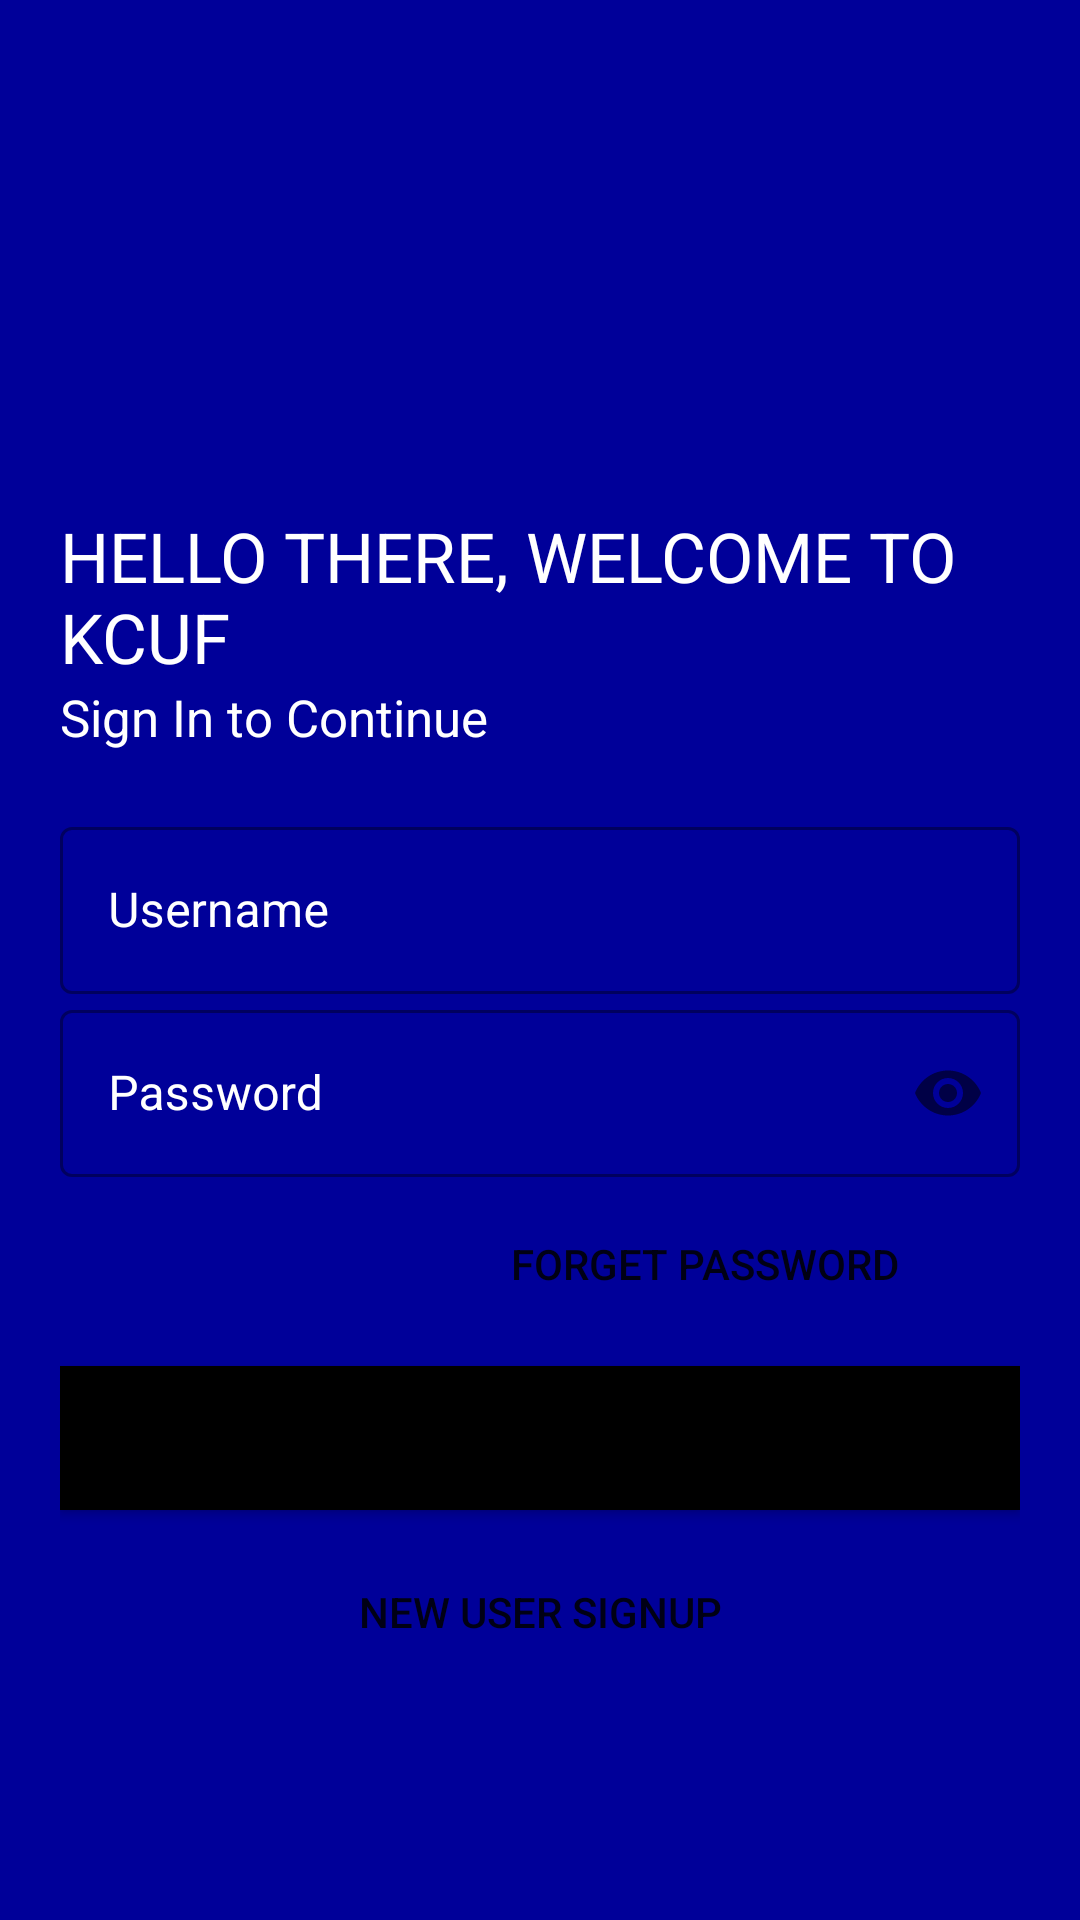

Produce the Android XML layout that renders to this screen, including the resource entries it uses.
<!-- AndroidManifest.xml: application theme Theme.Demo -->
<!-- res/layout/activity_login.xml -->
<?xml version="1.0" encoding="utf-8"?>
<LinearLayout xmlns:android="http://schemas.android.com/apk/res/android"
    xmlns:app="http://schemas.android.com/apk/res-auto"
    xmlns:tools="http://schemas.android.com/tools"
    android:layout_width="match_parent"
    android:layout_height="match_parent"
    tools:context=".Login"
    android:orientation="vertical"
    android:background="#000099"
    android:padding="20dp"
    >

    <ImageView
        android:id="@+id/logo_image"
        android:layout_width="150dp"
        android:layout_height="150dp"
        android:src="@drawable/kff"
        android:transitionName="logo_image"
        />

    <TextView
        android:id="@+id/logo_name"
        android:layout_width="wrap_content"
        android:layout_height="wrap_content"
        android:fontFamily="sans-serif"
        android:text="HELLO THERE, WELCOME TO KCUF"
        android:textSize="23sp"
        android:textColor="#fff"
        android:transitionName="logo_text"
        />

    <TextView
        android:id="@+id/slogan_name"
        android:layout_width="wrap_content"
        android:layout_height="wrap_content"
        android:fontFamily="sans-serif"
        android:text="Sign In to Continue"
        android:textSize="17sp"
        android:textColor="#fff"
        />

    <LinearLayout
        android:layout_width="match_parent"
        android:layout_height="wrap_content"
        android:layout_marginTop="20dp"
        android:layout_marginBottom="20dp"
        android:orientation="vertical">

        <com.google.android.material.textfield.TextInputLayout
            android:layout_width="match_parent"
            android:layout_height="wrap_content"
            android:id="@+id/username"
            android:hint="Username"
            android:textColorHint="#fff"
            style="@style/Widget.MaterialComponents.TextInputLayout.OutlinedBox"
            >

            <com.google.android.material.textfield.TextInputEditText
                android:layout_width="match_parent"
                android:layout_height="wrap_content"
                />


        </com.google.android.material.textfield.TextInputLayout>

        <com.google.android.material.textfield.TextInputLayout
            android:layout_width="match_parent"
            android:layout_height="wrap_content"
            android:id="@+id/password"
            android:hint="Password"
            app:passwordToggleEnabled="true"
            android:textColorHint="#fff"
            style="@style/Widget.MaterialComponents.TextInputLayout.OutlinedBox"
            >

            <com.google.android.material.textfield.TextInputEditText
                android:layout_width="match_parent"
                android:layout_height="wrap_content"
                android:inputType="textPassword"
                />


        </com.google.android.material.textfield.TextInputLayout>

        <Button
            android:layout_width="200dp"
            android:layout_height="wrap_content"
            android:background="#00000000"
            android:text="Forget Password"
            android:layout_gravity="right"
            android:layout_margin="5dp"
            />

        <Button
            android:id="@+id/dashboardLogin"
            android:layout_width="match_parent"
            android:layout_height="wrap_content"
            android:layout_marginTop="5dp"
            android:layout_marginBottom="5dp"
            android:background="#000000"

            android:text="LOGIN" />

        <Button
            android:id="@+id/signup_screen"
            android:layout_width="match_parent"
            android:layout_height="wrap_content"
            android:background="#00000000"
            android:elevation="0dp"
            android:text="NEW USER SignUp"
            android:layout_gravity="right"
            android:layout_margin="5dp"
            />


    </LinearLayout>


</LinearLayout>
<!-- resources referenced by this layout -->
<resources>
  <style name="Theme.Demo" parent="Theme.MaterialComponents.DayNight.NoActionBar">
          
          <item name="colorPrimary">@color/purple_500</item>
          <item name="colorPrimaryVariant">@color/purple_700</item>
          <item name="colorOnPrimary">@color/white</item>
          
          <item name="colorSecondary">@color/teal_200</item>
          <item name="colorSecondaryVariant">@color/teal_700</item>
          <item name="colorOnSecondary">@color/black</item>
          
          <item name="android:statusBarColor" tools:targetApi="l">?attr/colorPrimaryVariant</item>
          
  
      </style>
  <!-- not gathered from this repository: default colours our renderer supplied (Android Studio template values) -->
  <color name="purple_500">#FF6200EE</color>
  <color name="purple_700">#FF3700B3</color>
  <color name="teal_200">#FF03DAC5</color>
  <color name="teal_700">#FF018786</color>
  <color name="black">#FF000000</color>
  <color name="white">#FFFFFFFF</color>
</resources>
